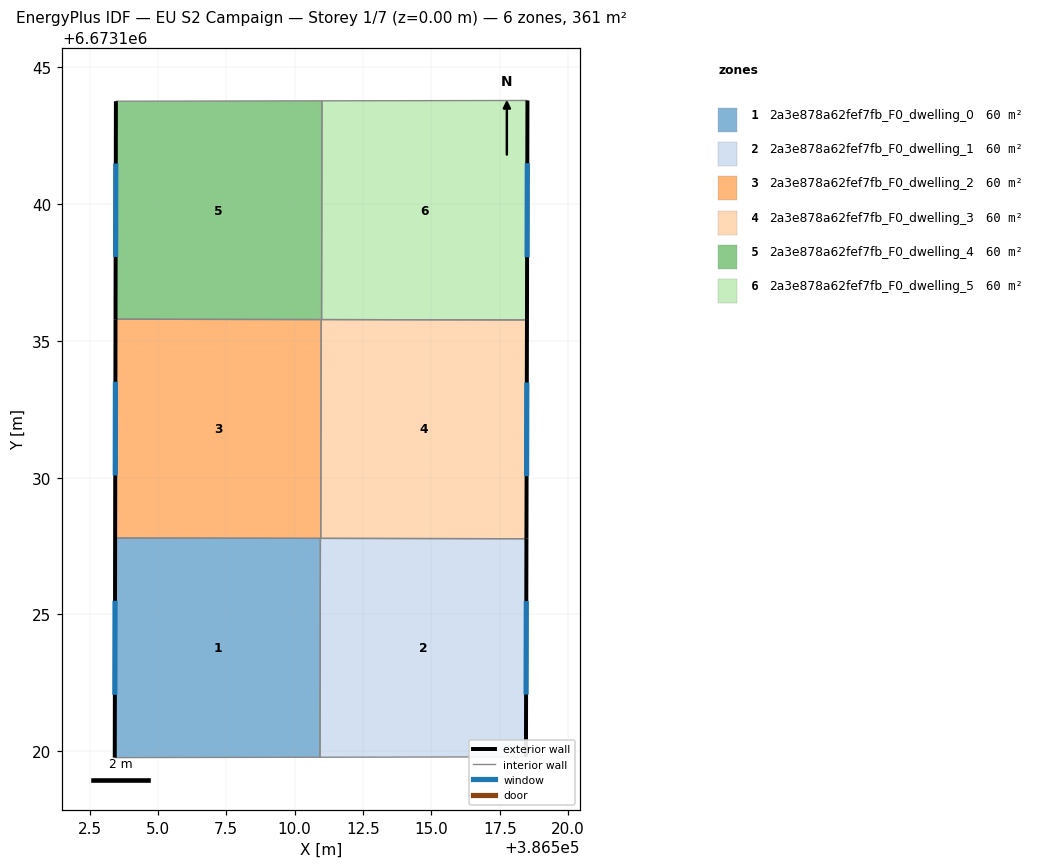
=== STOREY PLAN SPEC (per zone: floor XY polygon, exterior-wall plan segments, windows/doors) ===
zone 1: 2a3e878a62fef7fb_F0_dwelling_0  (60.1 m²)
  floor: (386510.94, 6673127.78) (386510.93, 6673119.78) (386503.42, 6673119.77) (386503.44, 6673127.80)
  exterior wall: (386503.44, 6673127.80) – (386503.42, 6673119.77)  [8.0 m]
    window: (386503.43, 6673125.50) – (386503.43, 6673122.06)  [4.4 m²]
  interior walls: 3
zone 2: 2a3e878a62fef7fb_F0_dwelling_1  (60.1 m²)
  floor: (386518.47, 6673127.77) (386518.45, 6673119.80) (386510.93, 6673119.78) (386510.94, 6673127.78)
  exterior wall: (386518.45, 6673119.80) – (386518.47, 6673127.77)  [8.0 m]
    window: (386518.46, 6673122.07) – (386518.47, 6673125.49)  [4.4 m²]
  interior walls: 4
zone 3: 2a3e878a62fef7fb_F0_dwelling_2  (60.1 m²)
  floor: (386510.97, 6673135.78) (386510.96, 6673127.78) (386503.44, 6673127.80) (386503.45, 6673135.79)
  exterior wall: (386503.45, 6673135.79) – (386503.44, 6673127.80)  [8.0 m]
    window: (386503.45, 6673133.51) – (386503.44, 6673130.08)  [4.4 m²]
  interior walls: 4
zone 4: 2a3e878a62fef7fb_F0_dwelling_3  (60.1 m²)
  floor: (386518.49, 6673135.77) (386518.47, 6673127.77) (386510.96, 6673127.78) (386510.97, 6673135.78)
  exterior wall: (386518.47, 6673127.77) – (386518.49, 6673135.77)  [8.0 m]
    window: (386518.48, 6673130.05) – (386518.49, 6673133.48)  [4.4 m²]
  interior walls: 4
zone 5: 2a3e878a62fef7fb_F0_dwelling_4  (60.1 m²)
  floor: (386511.00, 6673143.78) (386510.98, 6673135.78) (386503.45, 6673135.79) (386503.47, 6673143.76)
  exterior wall: (386503.47, 6673143.76) – (386503.45, 6673135.79)  [8.0 m]
    window: (386503.46, 6673141.49) – (386503.46, 6673138.07)  [4.4 m²]
  interior walls: 4
zone 6: 2a3e878a62fef7fb_F0_dwelling_5  (60.1 m²)
  floor: (386518.51, 6673143.79) (386518.49, 6673135.77) (386510.98, 6673135.78) (386511.00, 6673143.78)
  exterior wall: (386518.49, 6673135.77) – (386518.51, 6673143.79)  [8.0 m]
    window: (386518.50, 6673138.06) – (386518.50, 6673141.50)  [4.4 m²]
  interior walls: 3

=== DERIVED (storey summary) ===
Building: EU S2 Campaign
Storey: 1 of 7  (floor level z = 0.00 m)
Storey gross floor area: 360.8 m²
Zones on this storey: 6
  - 2a3e878a62fef7fb_F0_dwelling_0: floor 60.1 m²; exterior wall 8.0 m (24.1 m²); 1 window(s) 4.4 m²; WWR 18.4%
  - 2a3e878a62fef7fb_F0_dwelling_1: floor 60.1 m²; exterior wall 8.0 m (23.9 m²); 1 window(s) 4.4 m²; WWR 18.4%
  - 2a3e878a62fef7fb_F0_dwelling_2: floor 60.1 m²; exterior wall 8.0 m (24.0 m²); 1 window(s) 4.4 m²; WWR 18.4%
  - 2a3e878a62fef7fb_F0_dwelling_3: floor 60.1 m²; exterior wall 8.0 m (24.0 m²); 1 window(s) 4.4 m²; WWR 18.4%
  - 2a3e878a62fef7fb_F0_dwelling_4: floor 60.1 m²; exterior wall 8.0 m (23.9 m²); 1 window(s) 4.4 m²; WWR 18.4%
  - 2a3e878a62fef7fb_F0_dwelling_5: floor 60.1 m²; exterior wall 8.0 m (24.1 m²); 1 window(s) 4.4 m²; WWR 18.4%
Zone adjacency (shared interzone walls):
  - 2a3e878a62fef7fb_F0_dwelling_0 ↔ 2a3e878a62fef7fb_F0_dwelling_1
  - 2a3e878a62fef7fb_F0_dwelling_0 ↔ 2a3e878a62fef7fb_F0_dwelling_2
  - 2a3e878a62fef7fb_F0_dwelling_1 ↔ 2a3e878a62fef7fb_F0_dwelling_2
  - 2a3e878a62fef7fb_F0_dwelling_1 ↔ 2a3e878a62fef7fb_F0_dwelling_3
  - 2a3e878a62fef7fb_F0_dwelling_2 ↔ 2a3e878a62fef7fb_F0_dwelling_3
  - 2a3e878a62fef7fb_F0_dwelling_2 ↔ 2a3e878a62fef7fb_F0_dwelling_4
  - 2a3e878a62fef7fb_F0_dwelling_3 ↔ 2a3e878a62fef7fb_F0_dwelling_4
  - 2a3e878a62fef7fb_F0_dwelling_3 ↔ 2a3e878a62fef7fb_F0_dwelling_5
  - 2a3e878a62fef7fb_F0_dwelling_4 ↔ 2a3e878a62fef7fb_F0_dwelling_5